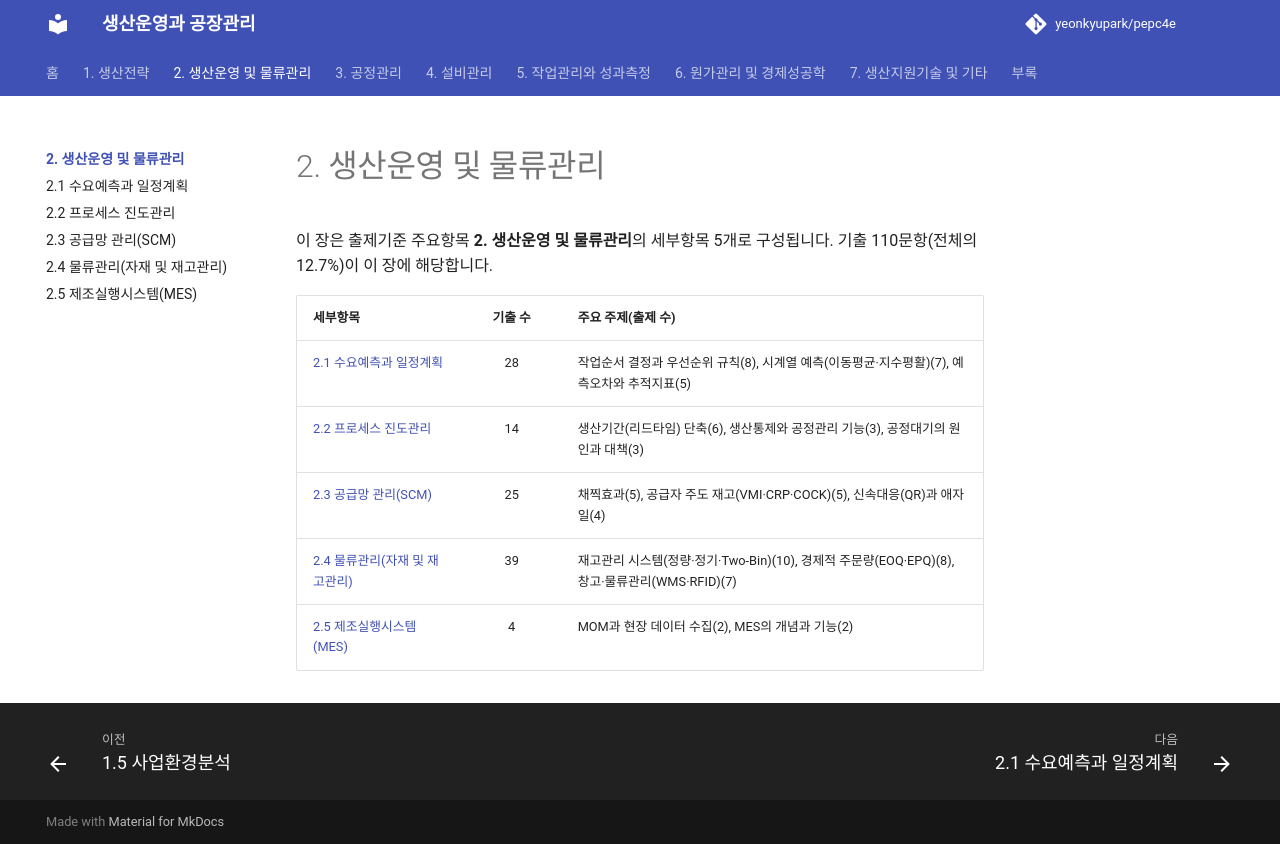

repository: yeonkyupark/pepc4e · page: 02-operations-logistics/index.html · generator: mkdocs

# 2. 생산운영 및 물류관리

이 장은 출제기준 주요항목 **2. 생산운영 및 물류관리**의 세부항목 5개로 구성됩니다. 기출 110문항(전체의 12.7%)이 이 장에 해당합니다.

| 세부항목 | 기출 수 | 주요 주제(출제 수) |
|---|:-:|---|
| [2.1 수요예측과 일정계획](01-forecasting-scheduling.md) | 28 | 작업순서 결정과 우선순위 규칙(8), 시계열 예측(이동평균·지수평활)(7), 예측오차와 추적지표(5) |
| [2.2 프로세스 진도관리](02-progress-control.md) | 14 | 생산기간(리드타임) 단축(6), 생산통제와 공정관리 기능(3), 공정대기의 원인과 대책(3) |
| [2.3 공급망 관리(SCM)](03-scm.md) | 25 | 채찍효과(5), 공급자 주도 재고(VMI·CRP·COCK)(5), 신속대응(QR)과 애자일(4) |
| [2.4 물류관리(자재 및 재고관리)](04-materials-inventory.md) | 39 | 재고관리 시스템(정량·정기·Two-Bin)(10), 경제적 주문량(EOQ·EPQ)(8), 창고·물류관리(WMS·RFID)(7) |
| [2.5 제조실행시스템(MES)](05-mes.md) | 4 | MOM과 현장 데이터 수집(2), MES의 개념과 기능(2) |
